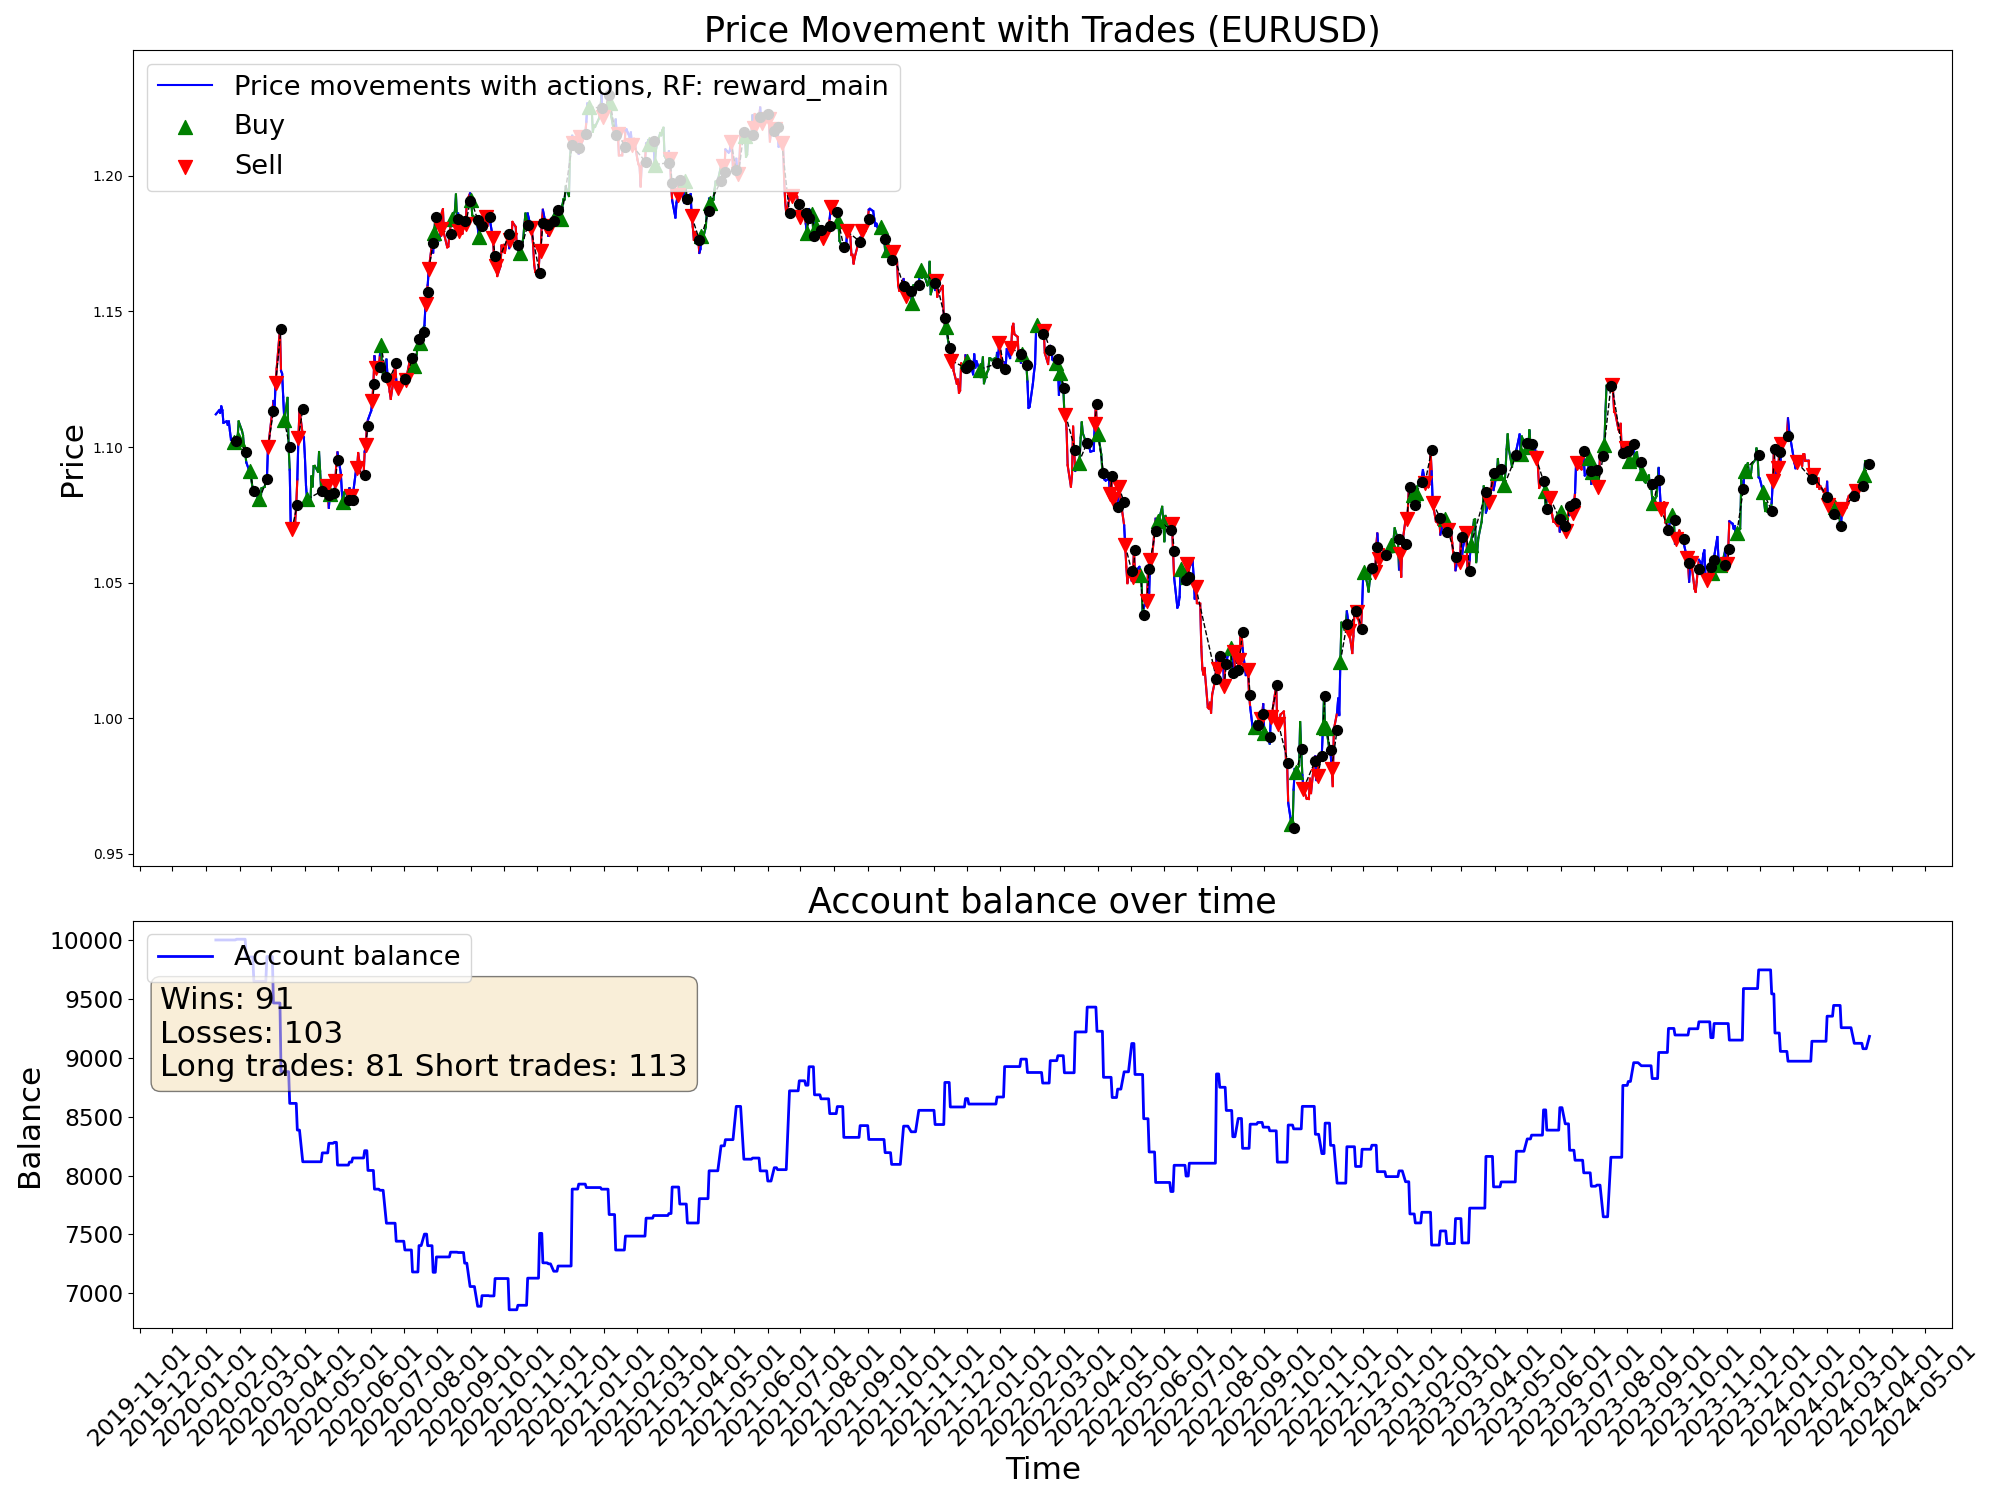

Values plotted in this chart, from the file beside it:
time, open, high, low, close, tick_volume, actDir, actRisk, eReward, eAccBalance, eWins, eLosses, pType, pOpenPrice, pSLPrice, pTPPrice, pProfit
2020-01-10, 1.111, 1.113, 1.109, 1.112, 37813, 0.0, 0.0, 0.0, 10000, 0, 0, 0, 0.0, 0.0, 0.0, 0.0
2020-01-13, 1.111, 1.115, 1.111, 1.114, 31473, 0.0, 0.0, 0.0, 10000, 0, 0, 0, 0.0, 0.0, 0.0, 0.0
2020-01-14, 1.113, 1.114, 1.11, 1.113, 38939, 0.0, 0.0, 0.0, 10000, 0, 0, 0, 0.0, 0.0, 0.0, 0.0
2020-01-15, 1.113, 1.116, 1.112, 1.115, 35122, 0.0, 0.0, 0.0, 10000, 0, 0, 0, 0.0, 0.0, 0.0, 0.0
2020-01-16, 1.115, 1.117, 1.113, 1.114, 36264, 0.0, 0.0, 0.0, 10000, 0, 0, 0, 0.0, 0.0, 0.0, 0.0
2020-01-17, 1.114, 1.114, 1.109, 1.109, 33691, 0.0, 0.0, 0.0, 10000, 0, 0, 0, 0.0, 0.0, 0.0, 0.0
2020-01-20, 1.109, 1.11, 1.108, 1.109, 26733, 0.0, 0.0, 0.0, 10000, 0, 0, 0, 0.0, 0.0, 0.0, 0.0
2020-01-21, 1.109, 1.112, 1.108, 1.108, 32597, 0.0, 0.0, 0.0, 10000, 0, 0, 0, 0.0, 0.0, 0.0, 0.0
2020-01-22, 1.108, 1.11, 1.107, 1.109, 30658, 0.0, 0.0, 0.0, 10000, 0, 0, 0, 0.0, 0.0, 0.0, 0.0
2020-01-23, 1.109, 1.111, 1.104, 1.106, 38646, 0.0, 0.0, 0.0, 10000, 0, 0, 0, 0.0, 0.0, 0.0, 0.0
2020-01-24, 1.105, 1.106, 1.102, 1.103, 32613, 0.0, 0.0, 0.0, 10000, 0, 0, 0, 0.0, 0.0, 0.0, 0.0
2020-01-27, 1.103, 1.104, 1.101, 1.102, 34531, 0.5663, 0.5663, 0.0, 10000, 0, 0, 1, 1.102, 1.098, 0.0, 0.0
2020-01-28, 1.102, 1.103, 1.1, 1.102, 28711, 0.00354, 0.00354, 0.0, 10000, 0, 0, 1, 1.102, 1.098, 0.0, 0.0
2020-01-29, 1.102, 1.103, 1.099, 1.101, 29004, -1.0, -1.0, 0.0, 10006, 1, 0, 0, 0.0, 0.0, 0.0, 6.27
2020-01-30, 1.101, 1.104, 1.1, 1.103, 36078, 0.6767, 0.6767, 0.0, 10006, 1, 0, 1, 1.103, 1.099, 0.0, 0.0
2020-01-31, 1.103, 1.11, 1.102, 1.109, 37996, 0.2366, 0.2366, 0.0, 10006, 1, 0, 1, 1.103, 1.099, 0.0, 0.0
2020-02-03, 1.109, 1.109, 1.104, 1.106, 37051, -0.05264, -0.05264, 0.0, 10006, 1, 0, 1, 1.103, 1.099, 0.0, 0.0
2020-02-04, 1.106, 1.106, 1.103, 1.104, 31630, 0.5652, 0.5652, 0.0, 10006, 1, 0, 1, 1.103, 1.099, 0.0, 0.0
2020-02-05, 1.104, 1.105, 1.099, 1.1, 34554, -0.381, -0.381, 0.0, 10006, 1, 0, 1, 1.103, 1.099, 0.0, 0.0
2020-02-06, 1.1, 1.101, 1.096, 1.098, 29458, 0.8127, 0.8127, 0.0, 10006, 1, 0, 1, 1.103, 1.099, 0.0, 0.0
2020-02-07, 1.098, 1.099, 1.094, 1.094, 36405, -0.8056, -0.8056, 0.0, 9856, 1, 1, 0, 0.0, 0.0, 0.0, -150.7
2020-02-10, 1.094, 1.096, 1.091, 1.091, 29465, 1.0, 1.0, 0.0, 9856, 1, 1, 1, 1.091, 1.08, 0.0, 0.0
2020-02-11, 1.091, 1.093, 1.089, 1.092, 31112, -0.04129, -0.04129, 0.0, 9856, 1, 1, 1, 1.091, 1.08, 0.0, 0.0
2020-02-12, 1.092, 1.093, 1.087, 1.087, 31552, 0.4416, 0.4416, 0.0, 9856, 1, 1, 1, 1.091, 1.08, 0.0, 0.0
2020-02-13, 1.087, 1.089, 1.083, 1.084, 34163, 0.5576, 0.5576, 0.0, 9856, 1, 1, 1, 1.091, 1.08, 0.0, 0.0
2020-02-14, 1.084, 1.086, 1.083, 1.083, 30592, -0.6173, -0.6173, 0.0, 9649, 1, 2, 0, 0.0, 0.0, 0.0, -207.1
2020-02-17, 1.084, 1.085, 1.083, 1.083, 21656, -0.02646, -0.02646, 0.0, 9649, 1, 2, 0, 1.083, 1.087, 0.0, 0.0
2020-02-18, 1.084, 1.084, 1.079, 1.079, 35077, -0.087, -0.087, 0.0, 9649, 1, 2, 0, 1.079, 1.075, 0.0, 0.0
2020-02-19, 1.079, 1.081, 1.078, 1.081, 33213, 0.554, 0.554, 0.0, 9649, 1, 2, 1, 1.081, 1.077, 0.0, 0.0
2020-02-20, 1.08, 1.082, 1.078, 1.078, 42647, 0.1004, 0.1004, 0.0, 9649, 1, 2, 1, 1.081, 1.077, 0.0, 0.0
2020-02-21, 1.078, 1.086, 1.078, 1.085, 43062, -0.4314, -0.4314, 0.0, 9649, 1, 2, 1, 1.081, 1.077, 0.0, 0.0
2020-02-24, 1.081, 1.087, 1.081, 1.085, 62281, 0.8916, 0.8916, 0.0, 9649, 1, 2, 1, 1.081, 1.077, 0.0, 0.0
2020-02-25, 1.085, 1.089, 1.083, 1.088, 63518, 1.0, 1.0, 0.0, 9649, 1, 2, 1, 1.081, 1.077, 0.0, 0.0
2020-02-26, 1.088, 1.091, 1.086, 1.088, 68962, -0.898, -0.898, 0.0, 9860, 2, 2, 0, 0.0, 0.0, 0.0, 211.2
2020-02-27, 1.088, 1.101, 1.088, 1.1, 82745, -1.0, -1.0, 0.0, 9860, 2, 2, 2, 1.1, 1.104, 0.0, 0.0
2020-02-28, 1.1, 1.105, 1.095, 1.103, 108228, 0.6117, 0.6117, 0.0, 9860, 2, 2, 2, 1.1, 1.104, 0.0, 0.0
2020-03-02, 1.104, 1.118, 1.104, 1.113, 119457, -0.8343, -0.8343, 0.0, 9860, 2, 2, 2, 1.1, 1.104, 0.0, 0.0
2020-03-03, 1.113, 1.121, 1.11, 1.117, 112120, -1.0, -1.0, 0.0, 9465, 2, 3, 0, 0.0, 0.0, 0.0, -394.8
2020-03-04, 1.117, 1.119, 1.11, 1.113, 76253, -0.4272, -0.4272, 0.0, 9465, 2, 3, 0, 1.113, 1.109, 0.0, 0.0
2020-03-05, 1.113, 1.124, 1.112, 1.124, 69448, -1.0, -1.0, 0.0, 9465, 2, 3, 2, 1.124, 1.131, 0.0, 0.0
2020-03-06, 1.124, 1.135, 1.121, 1.129, 124497, -0.1871, -0.1871, 0.0, 9465, 2, 3, 2, 1.124, 1.131, 0.0, 0.0
2020-03-09, 1.135, 1.15, 1.133, 1.144, 190616, -0.7194, -0.7194, 0.0, 9465, 2, 3, 2, 1.124, 1.131, 0.0, 0.0
2020-03-10, 1.144, 1.146, 1.127, 1.128, 176830, -0.8416, -0.8416, 0.0, 8882, 2, 4, 0, 0.0, 0.0, 0.0, -583
2020-03-11, 1.128, 1.137, 1.126, 1.127, 127610, -0.05996, -0.05996, 0.0, 8882, 2, 4, 0, 0.0, 0.0, 0.0, 0.0
2020-03-12, 1.127, 1.133, 1.106, 1.119, 173869, -0.4532, -0.4532, 0.0, 8882, 2, 4, 0, 1.128, 1.121, 0.0, 0.0
2020-03-13, 1.118, 1.122, 1.106, 1.11, 168391, 0.685, 0.685, 0.0, 8882, 2, 4, 1, 1.11, 1.106, 0.0, 0.0
2020-03-16, 1.106, 1.124, 1.106, 1.118, 207892, 0.3152, 0.3152, 0.0, 8882, 2, 4, 1, 1.11, 1.106, 0.0, 0.0
2020-03-17, 1.118, 1.119, 1.095, 1.1, 171610, 0.8314, 0.8314, 0.0, 8882, 2, 4, 1, 1.11, 1.106, 0.0, 0.0
2020-03-18, 1.1, 1.105, 1.08, 1.092, 193670, 0.8559, 0.8559, 0.0, 8613, 2, 5, 0, 0.0, 0.0, 0.0, -269.2
2020-03-19, 1.091, 1.098, 1.066, 1.069, 213886, -0.2661, -0.2661, 0.0, 8613, 2, 5, 0, 1.11, 1.119, 0.0, 0.0
2020-03-20, 1.069, 1.083, 1.064, 1.07, 234562, -0.8649, -0.8649, 0.0, 8613, 2, 5, 2, 1.07, 1.073, 0.0, 0.0
2020-03-23, 1.07, 1.083, 1.064, 1.072, 209225, 0.2149, 0.2149, 0.0, 8613, 2, 5, 2, 1.07, 1.073, 0.0, 0.0
2020-03-24, 1.072, 1.089, 1.072, 1.079, 170597, -1.0, -1.0, 0.0, 8613, 2, 5, 2, 1.07, 1.073, 0.0, 0.0
2020-03-25, 1.079, 1.089, 1.076, 1.088, 151347, -0.286, -0.286, 0.0, 8386, 2, 6, 0, 0.0, 0.0, 0.0, -226.8
2020-03-26, 1.088, 1.106, 1.087, 1.103, 162837, -0.8501, -0.8501, 0.0, 8386, 2, 6, 2, 1.103, 1.107, 0.0, 0.0
2020-03-27, 1.103, 1.115, 1.095, 1.114, 149500, 0.7074, 0.7074, 0.0, 8386, 2, 6, 2, 1.103, 1.107, 0.0, 0.0
2020-03-30, 1.112, 1.114, 1.101, 1.104, 131052, 0.9497, 0.9497, 0.0, 8117, 2, 7, 0, 0.0, 0.0, 0.0, -268.8
2020-03-31, 1.104, 1.105, 1.093, 1.104, 150863, -0.2895, -0.2895, 0.0, 8117, 2, 7, 0, 1.114, 1.103, 0.0, 0.0
2020-04-01, 1.103, 1.104, 1.09, 1.096, 117134, -0.06838, -0.06838, 0.0, 8117, 2, 7, 0, 1.114, 1.103, 0.0, 0.0
2020-04-02, 1.096, 1.097, 1.082, 1.086, 122763, -0.2003, -0.2003, 0.0, 8117, 2, 7, 0, 0.0, 0.0, 0.0, 0.0
... 1,022 more rows
